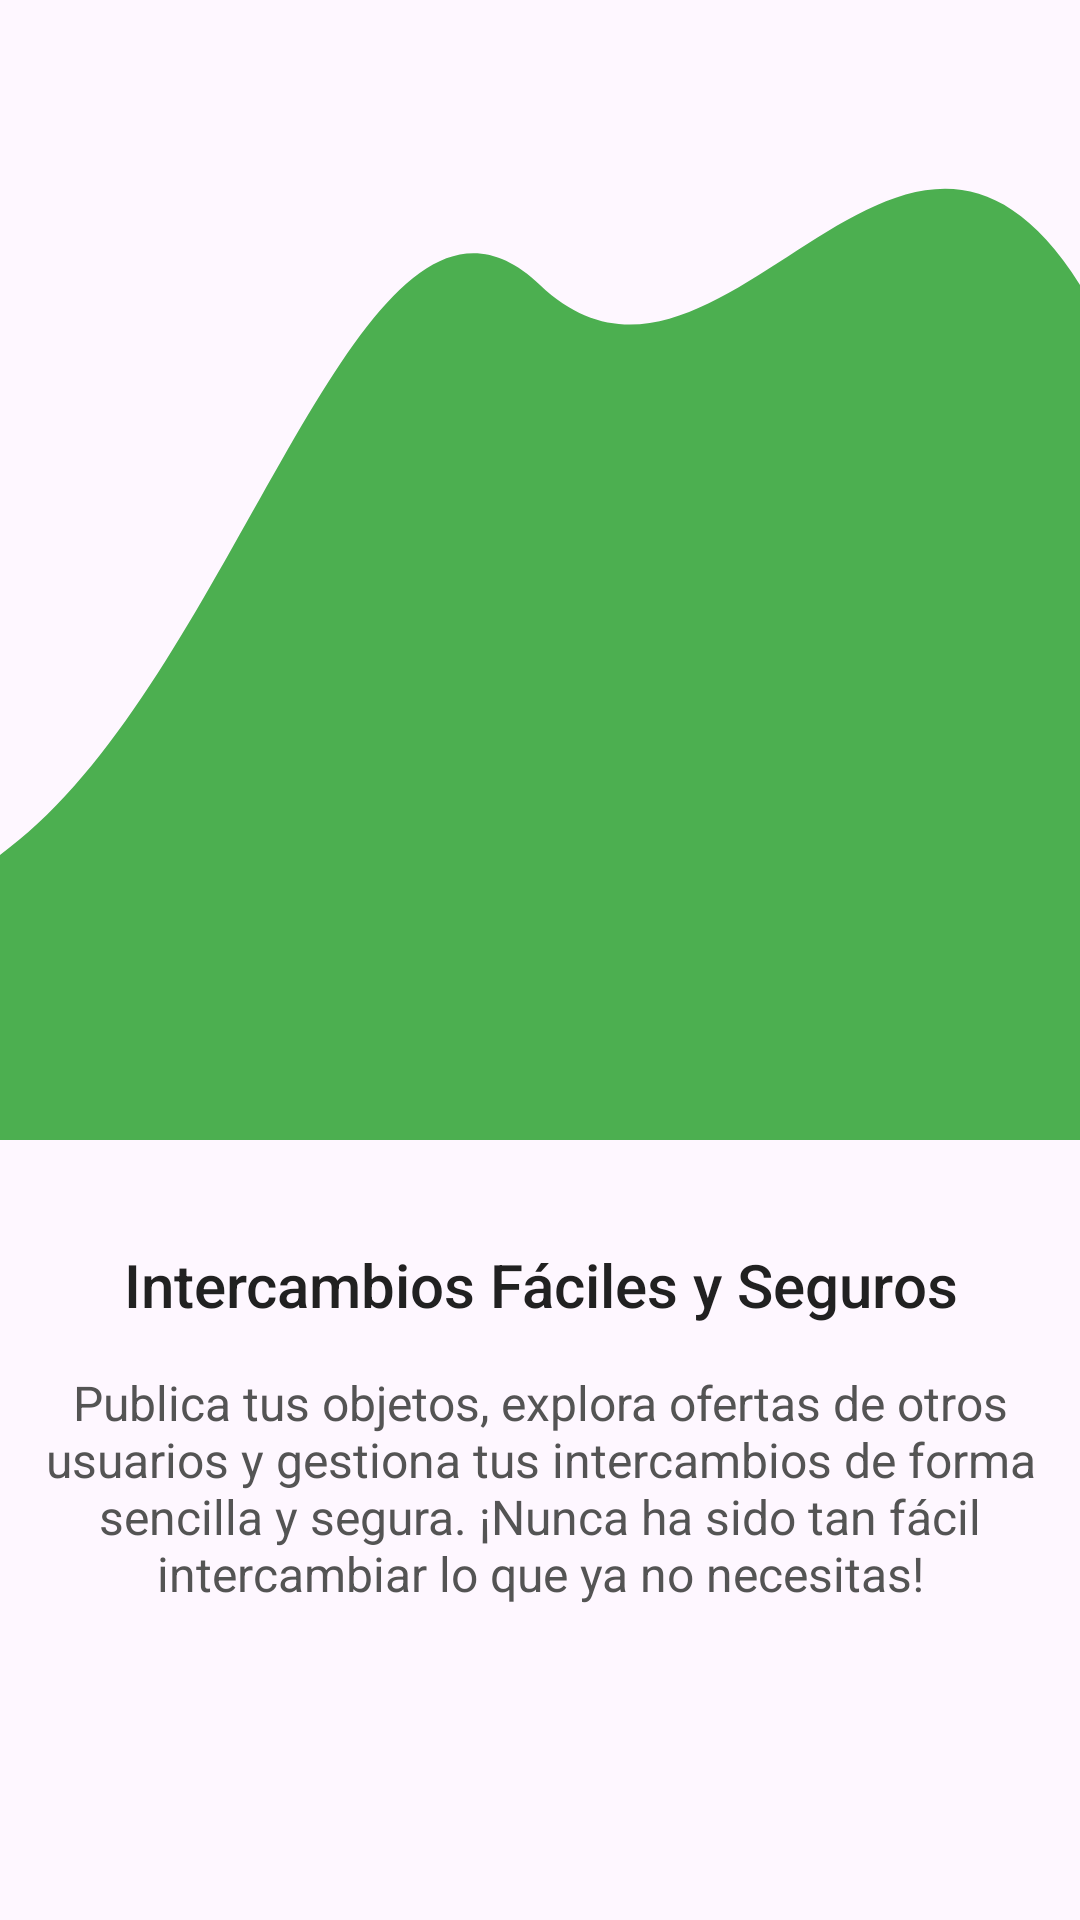

Produce the Android XML layout that renders to this screen, including the resource entries it uses.
<!-- AndroidManifest.xml: application theme Theme.Cambiayanooficial2 -->
<!-- res/layout/onboarding_layout_2.xml -->
<?xml version="1.0" encoding="utf-8"?>
<LinearLayout xmlns:android="http://schemas.android.com/apk/res/android"
    android:layout_width="match_parent"
    android:layout_height="match_parent"
    android:orientation="vertical">
    <RelativeLayout
        android:layout_width="match_parent"
        android:layout_height="0dp"
        android:background="@drawable/ic_onboarding_2"
        android:layout_weight="2"
        >
        <ImageView
            android:layout_width="match_parent"
            android:layout_height="250dp"
            android:layout_alignParentBottom="true"
            android:layout_centerHorizontal="true"
            android:src="@drawable/image_2"/>
    </RelativeLayout>
    <LinearLayout
        android:layout_width="match_parent"
        android:layout_height="0dp"
        android:layout_weight="1"
        android:gravity="center"
        android:orientation="vertical"
        >
        <TextView
            android:layout_width="wrap_content"
            android:layout_height="wrap_content"
            android:text="@string/onboarding_title_2"
            android:textSize="20sp"
            android:gravity="center"
            android:textColor="#212121"
            android:fontFamily="sans-serif-medium"/>

        <TextView
            android:layout_width="wrap_content"
            android:layout_height="wrap_content"
            android:text="@string/onboarding_description_2"
            android:layout_marginTop="15dp"
            android:textSize="16sp"
            android:gravity="center"
            android:textColor="#545454" />

    </LinearLayout>
    <View
        android:layout_width="match_parent"
        android:layout_height="70dp"/>


</LinearLayout>
<!-- resources referenced by this layout -->
<resources>
  <!-- drawable ic_onboarding_2 (drawable) -->
  <?xml version="1.0" encoding="utf-8"?>
  <vector xmlns:android="http://schemas.android.com/apk/res/android"
      android:width="360dp"
      android:height="200dp"
      android:viewportWidth="360"
      android:viewportHeight="200">
  
      
      <path
          android:fillColor="#4CAF50"
      android:pathData="M0,150 C80,120 120,20 180,50 C240,80 300,0 360,50 L360,200 L0,200 Z" />
  
  </vector>
  <string name="onboarding_description_2">
          Publica tus objetos, explora ofertas de otros usuarios y gestiona tus intercambios de forma sencilla y segura.
          ¡Nunca ha sido tan fácil intercambiar lo que ya no necesitas!
      </string>
  <string name="onboarding_title_2">Intercambios Fáciles y Seguros</string>
  <style name="Theme.Cambiayanooficial2" parent="Theme.Material3.DayNight.NoActionBar">
          <item name="colorPrimary">@color/my_light_primary</item>
          <item name="colorPrimaryVariant">@color/my_light_primary_variant</item>
          <item name="colorOnPrimary">@color/my_light_on_primary</item>
          <item name="colorOnBackground">@color/my_light_on_background</item>
      </style>
  <color name="my_light_primary">#6200EE</color>
  <color name="my_light_primary_variant">#3700B3</color>
  <color name="my_light_on_primary">#FFFFFF</color>
  <color name="my_light_on_background">#000000</color>
</resources>
